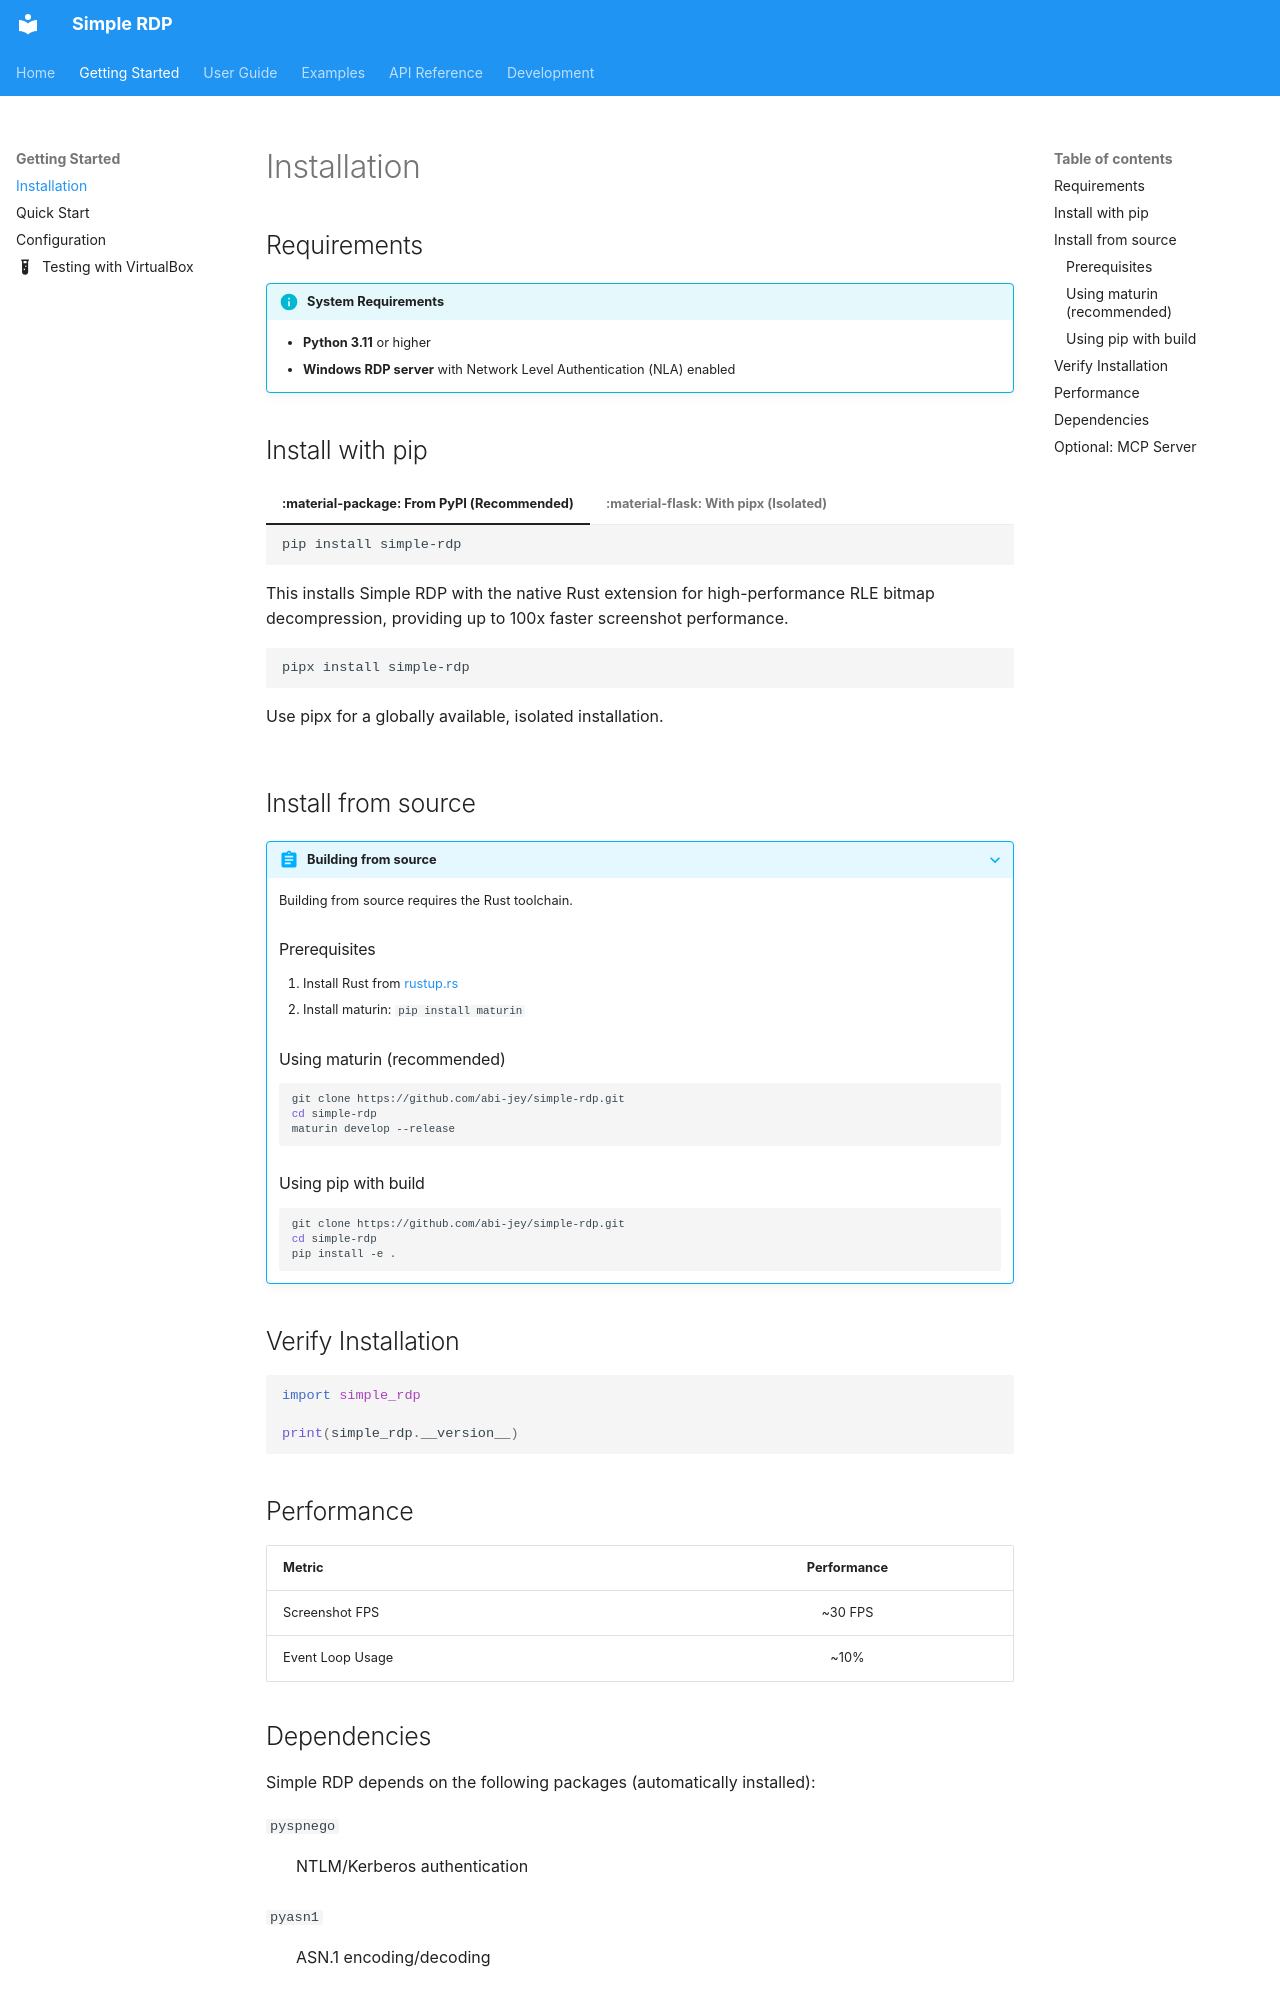

repository: abi-jey/simple-rdp · page: getting-started/installation/index.html · generator: mkdocs

# Installation

## Requirements

!!! info "System Requirements"
    - **Python 3.11** or higher
    - **Windows RDP server** with Network Level Authentication (NLA) enabled

## Install with pip

=== ":material-package: From PyPI (Recommended)"

    ```bash
    pip install simple-rdp
    ```

    This installs Simple RDP with the native Rust extension for high-performance RLE bitmap decompression, providing up to 100x faster screenshot performance.

=== ":material-flask: With pipx (Isolated)"

    ```bash
    pipx install simple-rdp
    ```

    Use pipx for a globally available, isolated installation.

## Install from source

??? abstract "Building from source"

    Building from source requires the Rust toolchain.

    ### Prerequisites

    1. Install Rust from [rustup.rs](https://rustup.rs/)
    2. Install maturin: `pip install maturin`

    ### Using maturin (recommended)

    ```bash
    git clone https://github.com/abi-jey/simple-rdp.git
    cd simple-rdp
    maturin develop --release
    ```

    ### Using pip with build

    ```bash
    git clone https://github.com/abi-jey/simple-rdp.git
    cd simple-rdp
    pip install -e .
    ```

## Verify Installation

```python
import simple_rdp

print(simple_rdp.__version__)
```

## Performance

| Metric | Performance |
|--------|:-----------:|
| Screenshot FPS | ~30 FPS |
| Event Loop Usage | ~10% |
